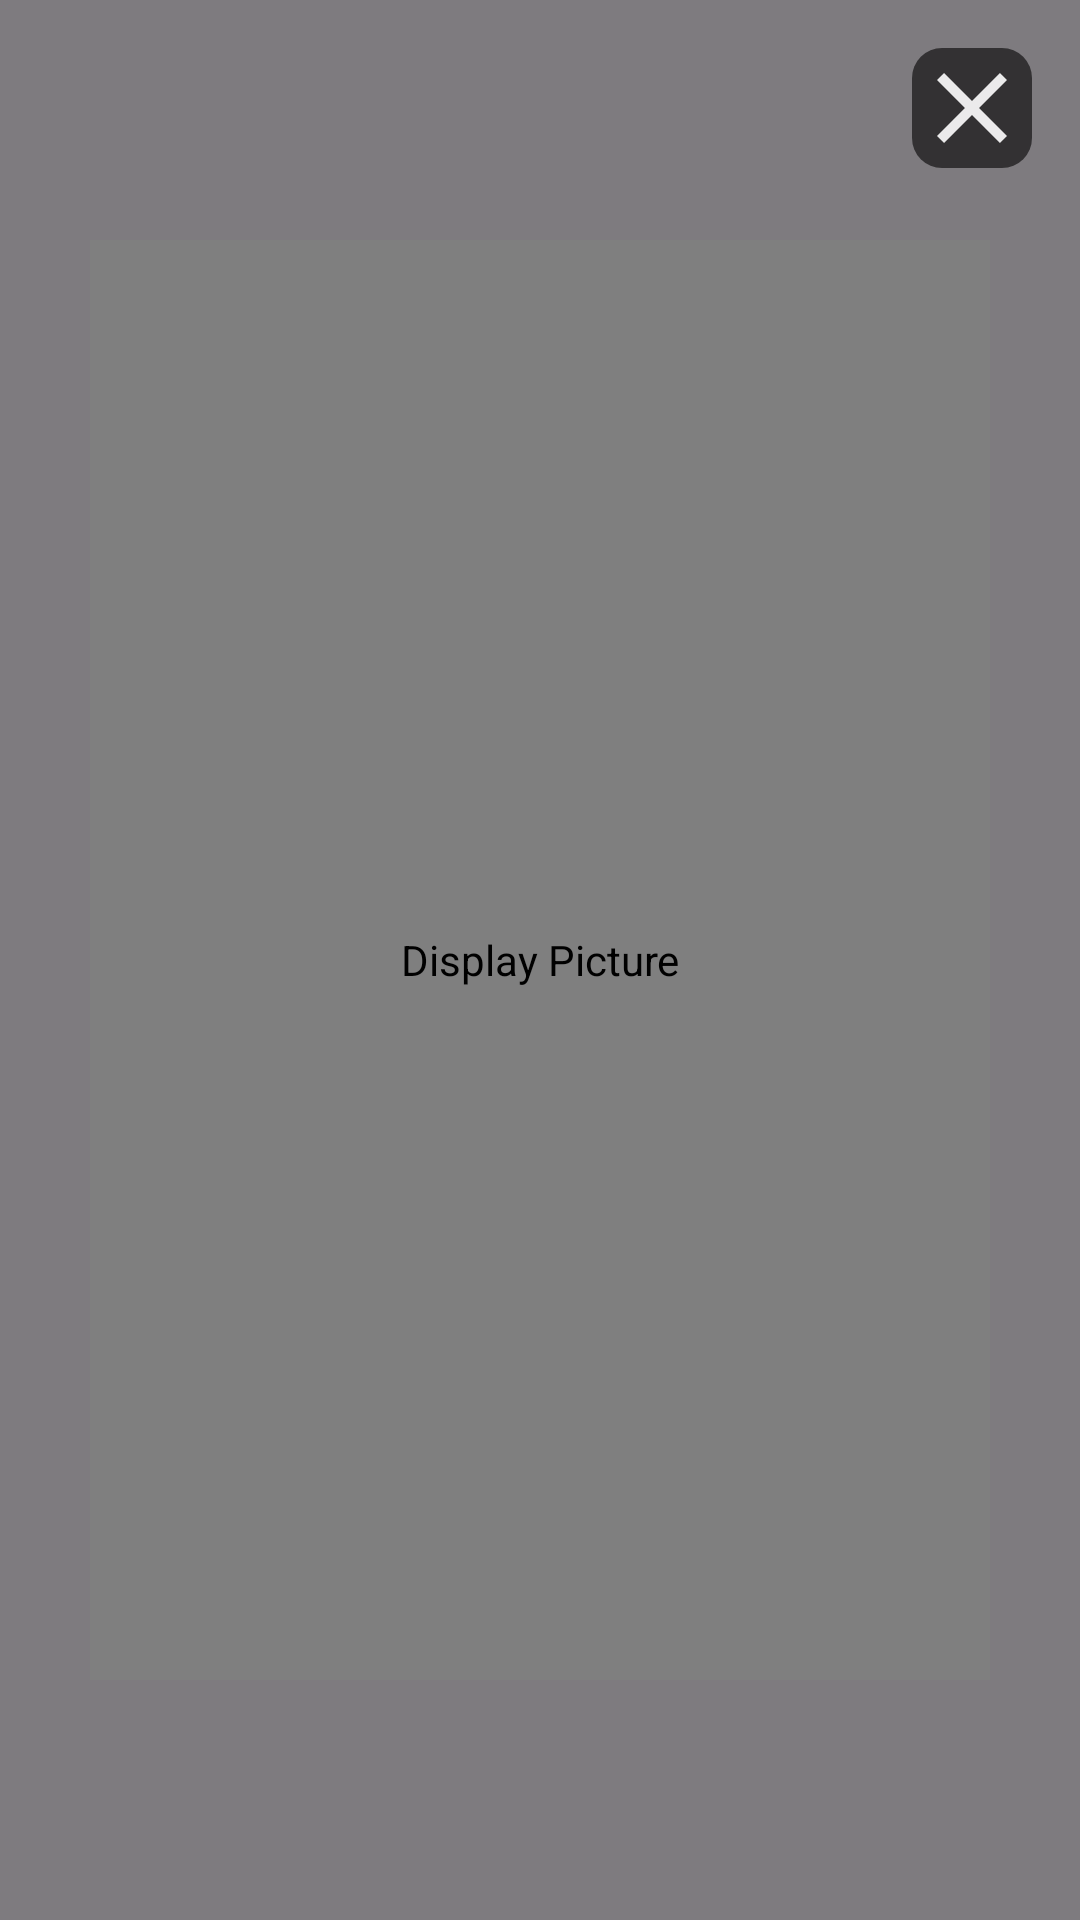

This screen was rendered from an Android layout file. Write that file and the resources it references.
<!-- AndroidManifest.xml: application theme Theme.HackVerse -->
<!-- res/layout/dpview.xml -->
<?xml version="1.0" encoding="utf-8"?>

<FrameLayout
    xmlns:android="http://schemas.android.com/apk/res/android"
    xmlns:app="http://schemas.android.com/apk/res-auto"
    android:layout_width="match_parent"
    android:layout_height="match_parent"
    android:background="#80000000">

    <com.github.chrisbanes.photoview.PhotoView
        android:id="@+id/dp_image_view"
        android:layout_width="match_parent"
        android:layout_height="match_parent"
        android:layout_marginHorizontal="30dp"
        android:layout_marginVertical="80dp"
        android:layout_gravity="center"
        android:contentDescription="Display Picture" />

    <ImageView
        android:id="@+id/close_button"
        android:layout_width="40dp"
        android:layout_height="40dp"
        android:layout_gravity="top|end"
        android:layout_margin="16dp"
        android:clickable="true"
        android:background="@drawable/rounded_corners"
        android:backgroundTint="#98000000"
        android:src="@drawable/close"
        app:tint="@android:color/white" />
</FrameLayout>
<!-- resources referenced by this layout -->
<resources>
  <!-- drawable close (drawable) -->
  <vector xmlns:android="http://schemas.android.com/apk/res/android" android:alpha="0.9" android:height="24dp" android:tint="#FFFFFF" android:viewportHeight="24" android:viewportWidth="24" android:width="24dp">
        
      <path android:fillColor="@android:color/white" android:pathData="M19,6.41L17.59,5 12,10.59 6.41,5 5,6.41 10.59,12 5,17.59 6.41,19 12,13.41 17.59,19 19,17.59 13.41,12z"/>
      
  </vector>
  <!-- drawable rounded_corners (drawable) -->
  <?xml version="1.0" encoding="utf-8"?>
  
  <shape xmlns:android="http://schemas.android.com/apk/res/android">
      <solid android:color="#D3D3D3" />
      <corners android:radius="10dp" />
  </shape>
  <style name="Theme.HackVerse" parent="Base.Theme.HackVerse" />
  <style name="Base.Theme.HackVerse" parent="Theme.Material3.Light.NoActionBar">
          <item name="colorPrimary">@color/my_primary</item>
      </style>
  <color name="my_primary">#349D9B</color>
</resources>
